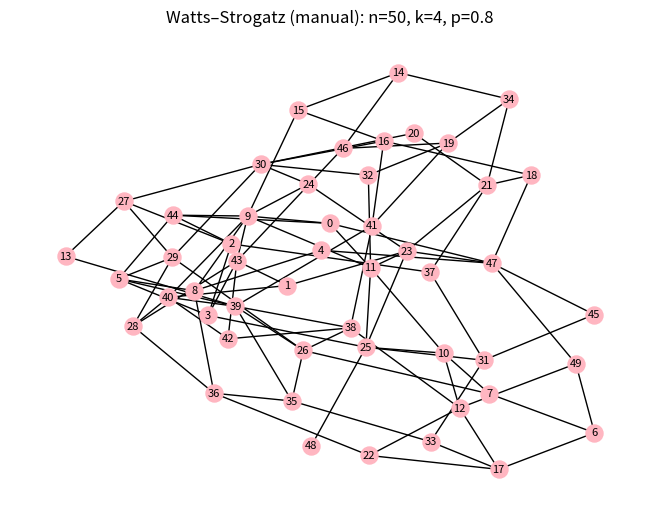
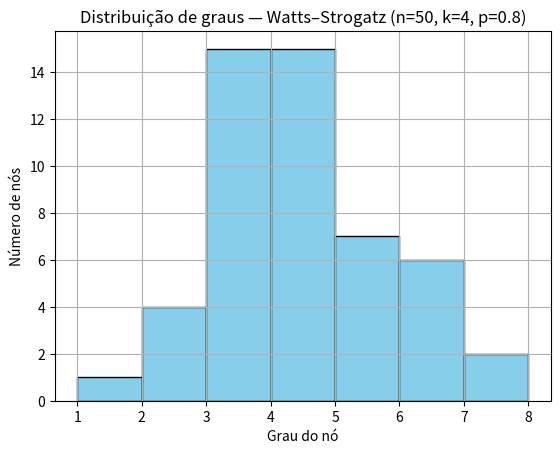

Source code (Python) for these figures, in order:
# -*- coding: utf-8 -*-
"""watts_strogatz.ipynb

Automatically generated by Colab.

Original file is located at
    https://colab.research.google.com/drive/1rUuQS0h3yXklK2Ang4c6XijgtLXVKwev
"""

import random
import matplotlib.pyplot as plt
import networkx as nx
import numpy as np

def watts_strogatz(n, k, p):
    if k % 2 != 0:
        raise ValueError("k deve ser par.")

    G = nx.Graph()
    G.add_nodes_from(range(n))

    # conexões do anel regular
    for i in range(n):
        for j in range(1, k//2 + 1):
            neighbor = (i + j) % n
            G.add_edge(i, neighbor)

    # redirecionamento com probabilidade p
    for (i, j) in list(G.edges()):
        if random.random() < p:
            G.remove_edge(i, j)

            possible_nodes = [n for n in range(n) if n != i and not G.has_edge(i, n)]
            if possible_nodes:
                new_target = random.choice(possible_nodes)
                G.add_edge(i, new_target)
            else:
                G.add_edge(i, j)

    # visualização do grafo
    nx.draw(
        G,
        with_labels=True,
        node_size=150,
        font_size=8,
        edge_color='black',
        node_color='lightpink'
    )
    plt.title(f"Watts–Strogatz (manual): n={n}, k={k}, p={p}")
    plt.show()

  # metricas
    print("Número de componentes conexas:", nx.number_connected_components(G))
    graus = [g for _, g in G.degree()]
    print(f"Grau médio: {sum(graus) / len(graus):.2f}")
    print(f"Coeficiente de clustering médio: {nx.average_clustering(G):.2f}")
    print(f"Densidade: {nx.density(G):.2f}")
    desvio = np.std([g for n, g in G.degree()])
    print(f"Desvio padrão dos graus: {desvio:.2f}")
    # caminho médio e diâmetro (tratando desconexão)
    if nx.is_connected(G):
        print(f"Caminho médio: {nx.average_shortest_path_length(G):.2f}")
        print(f"Diâmetro: {nx.diameter(G)}")
    else:
        componentes = list(nx.connected_components(G))
        maior_componente = max(componentes, key=len)
        subgrafo = G.subgraph(maior_componente)
        print("Grafo desconexo — analisando maior componente:")
        print(f"Caminho médio: {nx.average_shortest_path_length(subgrafo):.2f}")
        print(f"Diâmetro: {nx.diameter(subgrafo)}")
    # hubs (definido como grau > média + 2 desvios padrão)
    graus_lista = [g for n, g in G.degree()]
    media_grau = np.mean(graus_lista)
    desvio_grau = np.std(graus_lista)
    limite_hub = media_grau + 2 * desvio_grau
    hubs = [n for n, g in G.degree() if g >= limite_hub]
    print(f"Hubs (grau >= {limite_hub:.2f}):", len(hubs))
    # nó com maior grau
    maior_no = max(G.degree, key=lambda x: x[1])
    print(f"Nó com maior grau: {maior_no[0]} (grau {maior_no[1]})")

    # histograma da distribuição de graus
    plt.hist(graus,
         bins='auto',
         color='skyblue',
         edgecolor='black')
    plt.title(f"Distribuição de graus — Watts–Strogatz (n={n}, k={k}, p={p})")
    plt.xlabel("Grau do nó")
    plt.ylabel("Número de nós")
    plt.grid(True)
    plt.show()

    return G

G_ws = watts_strogatz(n=50, k=4, p=0.8)
